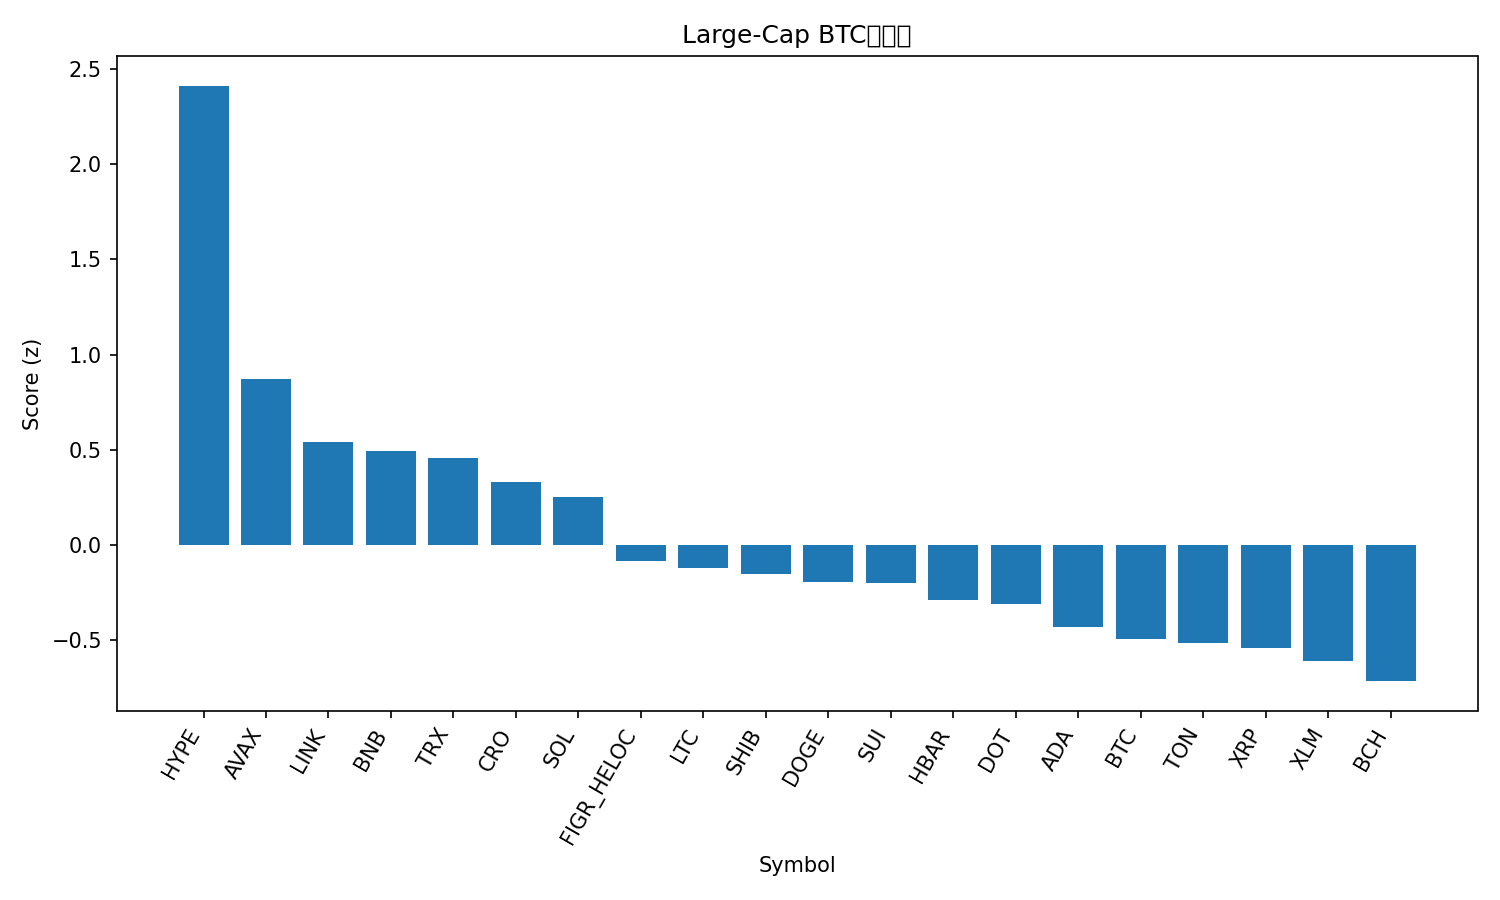

The file beside this chart, header and first rows:
rank, name, symbol, price_btc, price_usd, pct_1h_btc, pct_24h_btc, pct_7d_btc, market_cap_rank, market_cap_usd, volume_usd, score
1, Hyperliquid, HYPE, 0.0004898, 54.59, 0.9173, 2.459, 22.02, 14, 14763383351, 689154747, 2.413
2, Avalanche, AVAX, 0.0002363, 26.34, 0.07835, 4.392, 6.842, 23, 11109885715, 943846278, 0.8739
3, Chainlink, LINK, 0.0002093, 23.33, 0.5532, 0.2322, -0.8319, 13, 15849192453, 986119688, 0.5382
4, BNB, BNB, 0.007907, 881.2, 0.3225, 1.398, 2.992, 5, 122658891559, 1026816111, 0.4931
5, TRON, TRX, 3.01e-06, 0.3359, 0.2678, 2.145, -1.181, 11, 31770695627, 889800712, 0.4575
6, Cronos, CRO, 2.3e-06, 0.2567, -0.2619, 5.704, -1.133, 27, 8621725048, 263314541, 0.3281
7, Solana, SOL, 0.00196, 218.4, 0.1158, 1.86, 3.773, 6, 118470097752, 8723296233, 0.2538
8, Figure Heloc, FIGR_HELOC, 8.95e-06, 0.9974, 0.1106, 1.172, -1.23, 19, 12318612323, 19006843, -0.08484
9, Litecoin, LTC, 0.001011, 112.6, 0.1566, 0.4377, 0.7375, 28, 8602371869, 507686228, -0.1228
10, Shiba Inu, SHIB, 1.15806e-10, 1.291e-05, 0.01039, 1.122, 3.706, 31, 7619599929, 269549991, -0.1503
11, Dogecoin, DOGE, 2.14e-06, 0.2388, -0.1238, 1.179, 10.54, 9, 36126035503, 3613007699, -0.1944
12, Sui, SUI, 3.148e-05, 3.51, -0.0464, 1.143, 5.507, 18, 12548761772, 1384975599, -0.2007
13, Hedera, HBAR, 2.06e-06, 0.2297, -0.1123, 1.472, 4.005, 25, 9764967236, 206956391, -0.2892
14, Polkadot, DOT, 3.666e-05, 4.09, -0.167, 1.494, 6.791, 34, 6227394727, 376480990, -0.31
15, Cardano, ADA, 7.82e-06, 0.8714, -0.09571, 0.7305, 4.2, 10, 31850664801, 1839233609, -0.4314
16, Bitcoin, BTC, 1.0, 111476, 0.0, 0.0, 0.0, 1, 2222423342797, 43836217300, -0.4939
17, Toncoin, TON, 2.781e-05, 3.1, -0.02846, 0.6102, -2.321, 29, 7970590342, 194179534, -0.5177
18, XRP, XRP, 2.647e-05, 2.95, -0.05332, -0.0183, 3.603, 3, 176297524019, 5533064312, -0.5433
19, Stellar, XLM, 3.36e-06, 0.374, -0.07043, -0.01547, 2.745, 20, 11891190909, 301918783, -0.6112
20, Bitcoin Cash, BCH, 0.005188, 578.2, -0.06227, 0.08549, -2.48, 22, 11525759100, 313923798, -0.7156
21, Ethereum, ETH, 0.03858, 4299, -0.1249, 0.08585, -1.281, 2, 519820768926, 27447983675, -0.7515
